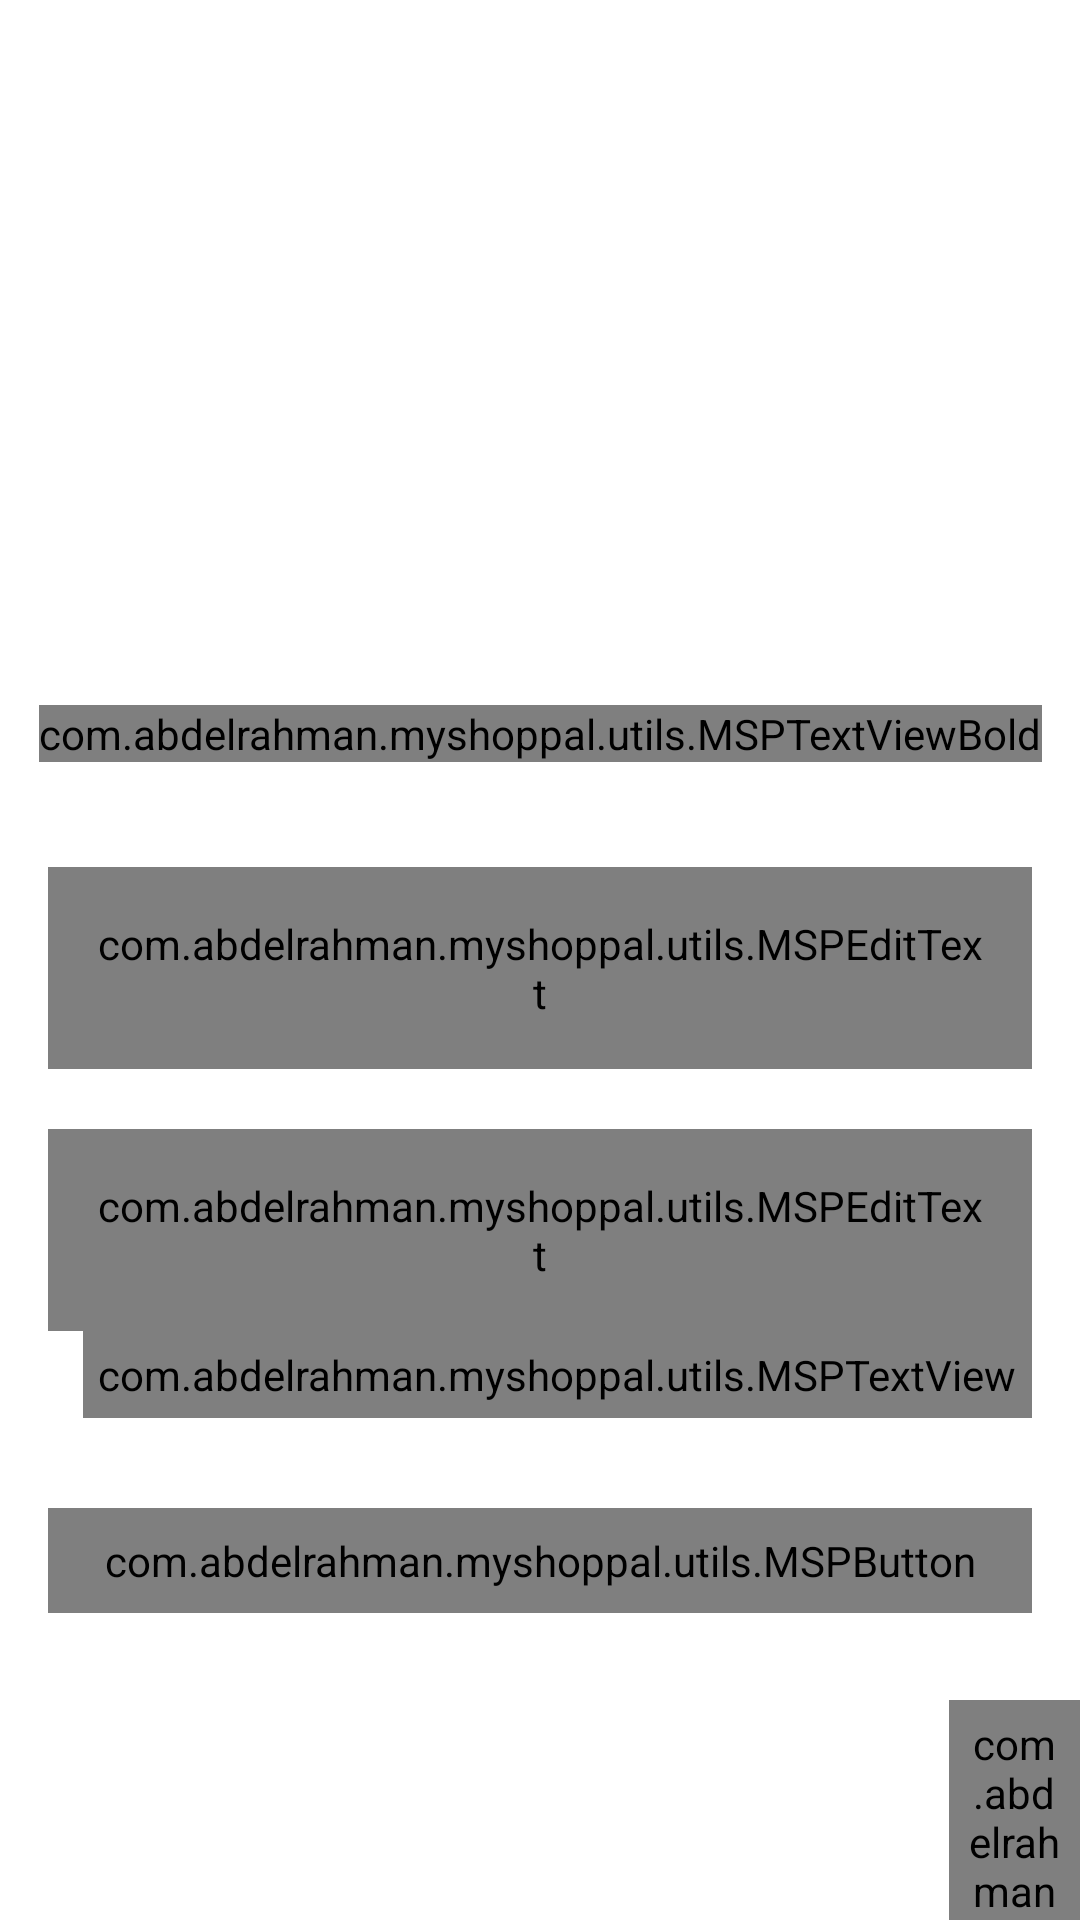

This screen was rendered from an Android layout file. Write that file and the resources it references.
<!-- AndroidManifest.xml: activity theme Theme.MyShopPal.NoActionBar -->
<!-- res/layout/activity_login.xml -->
<?xml version="1.0" encoding="utf-8"?>
<androidx.constraintlayout.widget.ConstraintLayout xmlns:android="http://schemas.android.com/apk/res/android"
    xmlns:app="http://schemas.android.com/apk/res-auto"
    xmlns:tools="http://schemas.android.com/tools"
    android:layout_width="match_parent"
    android:layout_height="match_parent"
    tools:context=".ui.activities.LoginActivity">

    <FrameLayout
        android:id="@+id/header_image"
        android:layout_width="wrap_content"
        android:layout_height="@dimen/auth_header_image_height"
        app:layout_constraintEnd_toEndOf="parent"
        app:layout_constraintStart_toStartOf="parent"
        app:layout_constraintTop_toTopOf="parent">

        <androidx.appcompat.widget.AppCompatImageView
            android:layout_width="match_parent"
            android:layout_height="match_parent"
            android:scaleType="center"
            android:src="@drawable/auth_screens_background" />

        <androidx.appcompat.widget.AppCompatImageView
            android:layout_width="@dimen/auth_logo_width_size"
            android:layout_height="@dimen/auth_logo_height_size"
            android:layout_gravity="center"
            android:contentDescription="@string/app_name"
            android:scaleType="fitCenter"
            android:src="@drawable/tutorials_e_logo"
            app:tint="@color/white" />
    </FrameLayout>

    <com.abdelrahman.myshoppal.utils.MSPTextViewBold
        android:id="@+id/Title"
        android:layout_width="wrap_content"
        android:layout_height="wrap_content"
        android:layout_marginTop="35dp"
        android:text="@string/title_login"
        android:textSize="@dimen/title_textSize"
        android:textColor="@color/A_700"
        app:layout_constraintEnd_toEndOf="parent"
        app:layout_constraintStart_toStartOf="parent"
        app:layout_constraintTop_toBottomOf="@+id/header_image" />

    <com.google.android.material.textfield.TextInputLayout
        android:id="@+id/til_email"
        style="@style/Widget.MaterialComponents.TextInputLayout.OutlinedBox"
        android:layout_width="match_parent"
        android:layout_height="wrap_content"
        android:layout_marginStart="16dp"
        android:layout_marginTop="35dp"
        android:layout_marginEnd="16dp"
        android:hint="@string/et_hint_email_id"
        android:textColorHint="@color/A_700"
        app:layout_constraintEnd_toEndOf="parent"
        app:layout_constraintStart_toStartOf="parent"
        app:layout_constraintTop_toBottomOf="@id/Title">

        <com.abdelrahman.myshoppal.utils.MSPEditText
            android:id="@+id/et_email_forgot_pw"
            android:layout_width="match_parent"
            android:layout_height="wrap_content"
            android:inputType="text"
            android:padding="@dimen/et_padding"
            android:textColor="@color/A_700"
            android:textSize="@dimen/et_textSize"
            tools:text="abc@gmail.com"/>
    </com.google.android.material.textfield.TextInputLayout>



    <com.google.android.material.textfield.TextInputLayout
        android:id="@+id/til_password"
        style="@style/Widget.MaterialComponents.TextInputLayout.OutlinedBox"
        android:layout_width="match_parent"
        android:layout_height="wrap_content"
        android:layout_marginStart="16dp"
        android:layout_marginTop="20dp"
        android:layout_marginEnd="16dp"
        android:hint="@string/et_hint_password"
        android:textColorHint="@color/A_700"
        app:layout_constraintEnd_toEndOf="parent"
        app:layout_constraintStart_toStartOf="parent"
        app:layout_constraintTop_toBottomOf="@id/til_email">

        <com.abdelrahman.myshoppal.utils.MSPEditText
            android:id="@+id/et_password"
            android:layout_width="match_parent"
            android:layout_height="wrap_content"
            android:inputType="textPassword"
            android:padding="@dimen/et_padding"
            android:textColor="@color/A_700"
            android:textSize="@dimen/et_textSize"
            tools:text="123456" />
    </com.google.android.material.textfield.TextInputLayout>
    <com.abdelrahman.myshoppal.utils.MSPTextView
        android:id="@+id/tv_forgot_password"
        android:layout_width="wrap_content"
        android:layout_height="wrap_content"
        android:layout_marginEnd="16dp"
        android:foreground="?attr/selectableItemBackground"
        android:padding="@dimen/clickable_text_view_padding"
        android:text="@string/lbl_forgot_password"
        android:textColor="@color/colorSecondaryText"
        android:textSize="@dimen/forgot_password_textSize"
        app:layout_constraintEnd_toEndOf="parent"
        app:layout_constraintTop_toBottomOf="@id/til_password" />
    <com.abdelrahman.myshoppal.utils.MSPButton
        android:id="@+id/btn_login"
        android:layout_width="match_parent"
        android:layout_height="wrap_content"
        android:layout_gravity="center"
        android:layout_marginStart="16dp"
        android:layout_marginTop="30dp"
        android:layout_marginEnd="16dp"
        android:background="@drawable/button_background"
        android:foreground="?attr/selectableItemBackground"
        android:gravity="center"
        android:paddingTop="@dimen/btn_padding"
        android:paddingBottom="@dimen/btn_padding"
        android:text="@string/btn_lbl_login"
        android:textColor="@android:color/white"
        android:textSize="@dimen/btn_textSize"
        app:layout_constraintEnd_toEndOf="parent"
        app:layout_constraintStart_toStartOf="parent"
        app:layout_constraintTop_toBottomOf="@id/tv_forgot_password" />



    <LinearLayout
        android:layout_width="wrap_content"
        android:layout_height="wrap_content"
        android:layout_marginTop="5dp"
        android:gravity="center_vertical"
        android:orientation="horizontal"
        app:layout_constraintEnd_toEndOf="parent"
        app:layout_constraintStart_toStartOf="parent"
        app:layout_constraintTop_toBottomOf="@id/btn_login">

        <com.abdelrahman.myshoppal.utils.MSPTextView
            android:id="@+id/tv_don_t_have_an_account"
            android:layout_width="wrap_content"
            android:layout_height="wrap_content"
            android:layout_marginTop="16dp"
            android:padding="@dimen/clickable_text_view_padding"
            android:text="@string/don_t_have_an_account"
            android:textColor="@color/colorSecondaryText"
            android:textSize="@dimen/lbl_text_view_textSize" />

        <com.abdelrahman.myshoppal.utils.MSPTextViewBold
            android:id="@+id/tv_register"
            android:layout_width="wrap_content"
            android:layout_height="wrap_content"
            android:layout_marginTop="16dp"
            android:foreground="?attr/selectableItemBackground"
            android:padding="@dimen/clickable_text_view_padding"
            android:text="@string/register"
            android:textColor="@color/colorSecondaryText"
            android:textSize="@dimen/lbl_text_view_textSize" />
    </LinearLayout>

</androidx.constraintlayout.widget.ConstraintLayout>
<!-- resources referenced by this layout -->
<resources>
  <color name="A_700">#222934</color>
  <color name="colorSecondaryText">#989898</color>
  <color name="white">#FFFFFFFF</color>
  <dimen name="auth_header_image_height">200dp</dimen>
  <dimen name="auth_logo_height_size">100dp</dimen>
  <dimen name="auth_logo_width_size">220dp</dimen>
  <dimen name="btn_padding">8dp</dimen>
  <dimen name="btn_textSize">18sp</dimen>
  <dimen name="clickable_text_view_padding">5dp</dimen>
  <dimen name="et_padding">16dp</dimen>
  <dimen name="et_textSize">16sp</dimen>
  <dimen name="forgot_password_textSize">14sp</dimen>
  <dimen name="lbl_text_view_textSize">16sp</dimen>
  <dimen name="title_textSize">18sp</dimen>
  <!-- drawable button_background (drawable) -->
  <?xml version="1.0" encoding="utf-8"?>
  <shape xmlns:android="http://schemas.android.com/apk/res/android"
      android:shape="rectangle">
      <gradient android:startColor="@color/pink_500"
          android:endColor="@color/colorThemeOrange"
          android:angle="360"
          android:type="linear"/>
      <corners android:radius="@dimen/button_background_radius"></corners>
  
  </shape>
  <!-- drawable tutorials_e_logo: png bitmap (drawable, 6253 bytes) -->
  <string name="app_name">MyShopPal</string>
  <string name="btn_lbl_login">Login</string>
  <string name="don_t_have_an_account">Don\'t have an account?</string>
  <string name="et_hint_email_id">Email ID</string>
  <string name="et_hint_password">Password</string>
  <string name="lbl_forgot_password">Forgot Password?</string>
  <string name="register"><u>Register</u></string>
  <string name="title_login">LOGIN</string>
  <style name="Theme.MyShopPal.NoActionBar">
          <item name="windowActionBar">false</item>
          <item name="windowNoTitle">true</item>
      </style>
  <color name="pink_500">#ED2173</color>
  <color name="colorThemeOrange">#F4442d</color>
  <dimen name="button_background_radius">10dp</dimen>
</resources>
